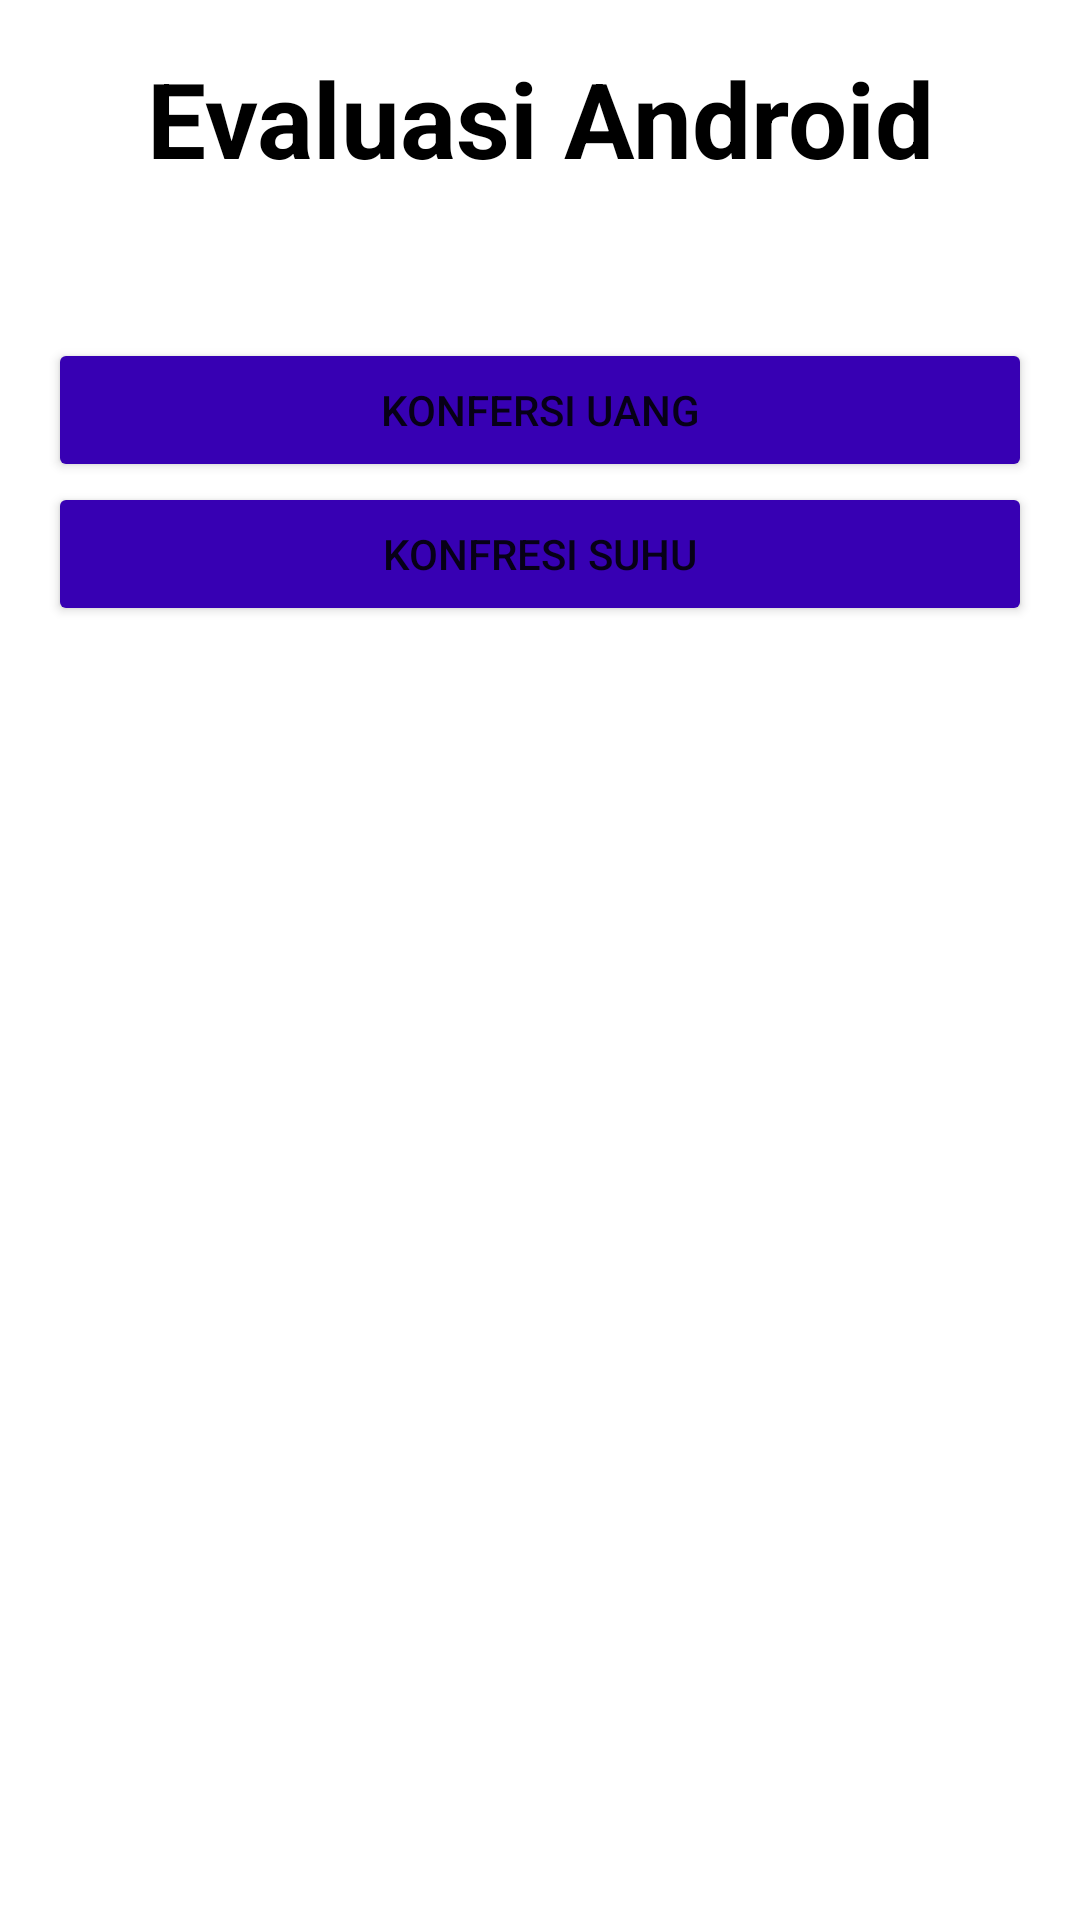

This screen was rendered from an Android layout file. Write that file and the resources it references.
<!-- AndroidManifest.xml: application theme Theme.Evaluasi -->
<!-- res/layout/activity_main.xml -->
<?xml version="1.0" encoding="utf-8"?>
<LinearLayout
    xmlns:android="http://schemas.android.com/apk/res/android"
    xmlns:app="http://schemas.android.com/apk/res-auto"
    xmlns:tools="http://schemas.android.com/tools"
    android:layout_width="match_parent"
    android:layout_height="match_parent"
    android:orientation="vertical"
    android:padding="16dp"
    android:background="@color/white"
    android:gravity="center_horizontal"
    >

    <TextView
        android:id="@+id/textView"
        android:layout_width="match_parent"
        android:layout_height="wrap_content"
        android:text="Evaluasi Android"
        android:textColor="@color/black"
        android:gravity="center"
        android:textSize="35sp"
        android:textStyle="bold"
        android:layout_marginBottom="50dp"/>

    <Button
        android:id="@+id/btn_dolar"
        android:layout_width="match_parent"
        android:layout_height="wrap_content"
        android:text="Konfersi Uang"
        android:backgroundTint="@color/purple_700"/>

    <Button
        android:id="@+id/btn_celcius"
        android:layout_width="match_parent"
        android:layout_height="wrap_content"
        android:text="Konfresi Suhu"
        android:backgroundTint="@color/purple_700"/>

</LinearLayout>
<!-- resources referenced by this layout -->
<resources>
  <style name="Theme.Evaluasi" parent="Theme.MaterialComponents.DayNight.DarkActionBar">
          
          <item name="colorPrimary">@color/purple_500</item>
          <item name="colorPrimaryVariant">@color/purple_700</item>
          <item name="colorOnPrimary">@color/white</item>
          
          <item name="colorSecondary">@color/teal_200</item>
          <item name="colorSecondaryVariant">@color/teal_700</item>
          <item name="colorOnSecondary">@color/black</item>
          
          <item name="android:statusBarColor" tools:targetApi="l">?attr/colorPrimaryVariant</item>
          
      </style>
  <!-- not gathered from this repository: default colours our renderer supplied (Android Studio template values) -->
  <color name="purple_500">#FF6200EE</color>
  <color name="purple_700">#FF3700B3</color>
  <color name="teal_200">#FF03DAC5</color>
  <color name="teal_700">#FF018786</color>
  <color name="black">#FF000000</color>
  <color name="white">#FFFFFFFF</color>
</resources>
